The GitHub repository AnnaFilipov93/ReLeaf-old contains a labelled image folder "new_flowers_data" with 7 categories: daisy, dandelion, iris, rose, sunflower, tulip, water lilies. Examples follow, each with its label.

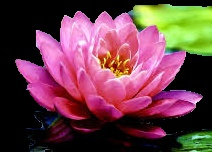
Label: water lilies

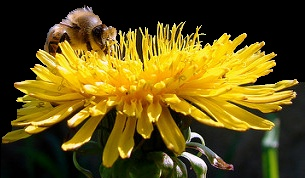
Label: dandelion

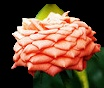
Label: rose

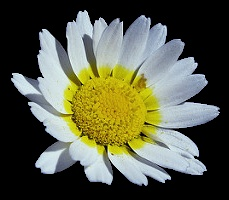
Label: daisy

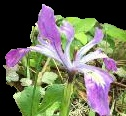
Label: iris

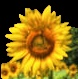
Label: sunflower
